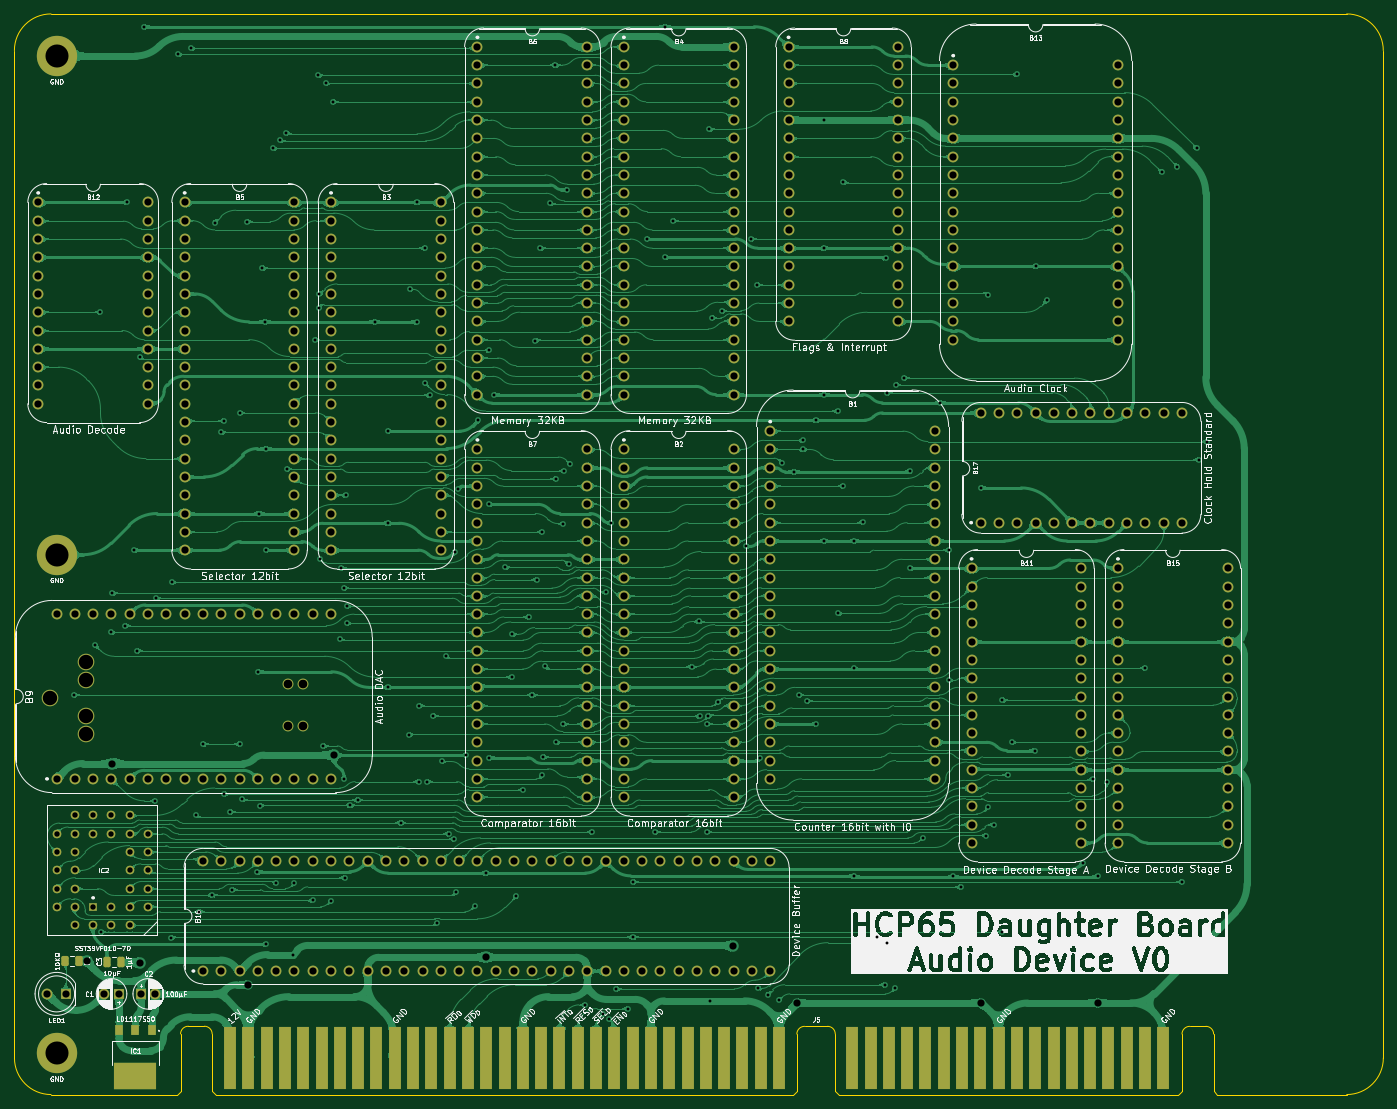
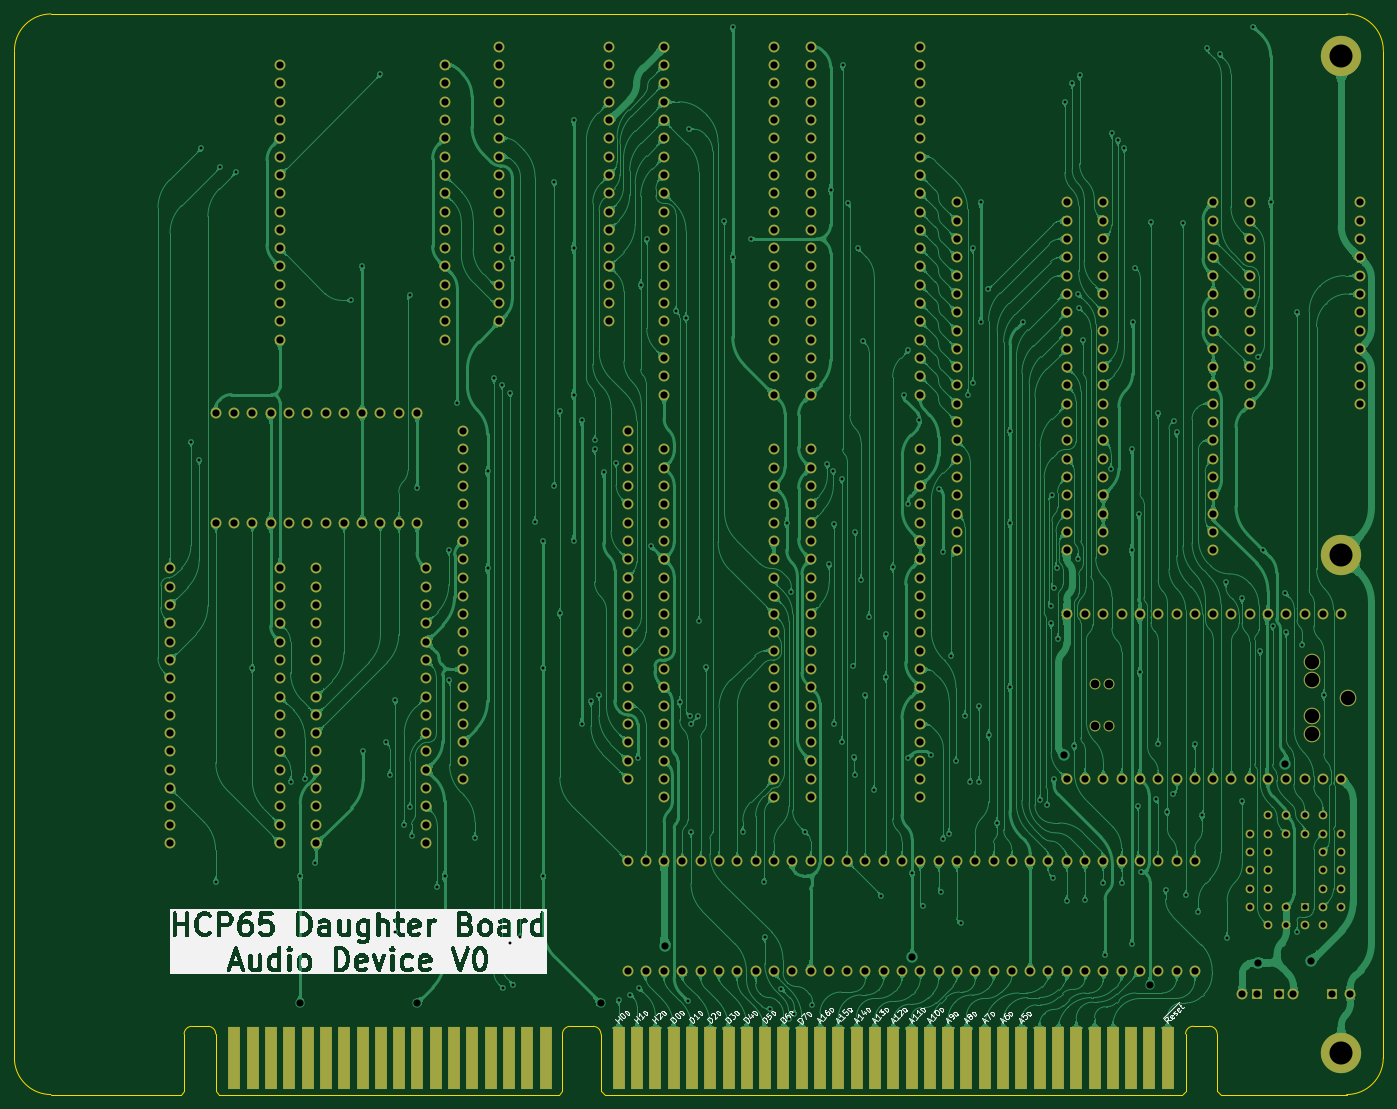
Circuit board: 9 layer files. Board 190.0 x 150.0 mm.
- bottom_copper: Audio Board-B_Cu.gbl (801847 bytes)
- bottom_mask: Audio Board-B_Mask.gbs (16383 bytes)
- bottom_silk: Audio Board-B_Silkscreen.gbo (122867 bytes)
- outline: Audio Board-Edge_Cuts.gm1 (2296 bytes)
- top_copper: Audio Board-F_Cu.gtl (977021 bytes)
- top_mask: Audio Board-F_Mask.gts (17455 bytes)
- top_silk: Audio Board-F_Silkscreen.gto (279863 bytes)
- drill: Audio Board-NPTH.drl (575 bytes)
- drill: Audio Board-PTH.drl (11941 bytes)

=== bottom_copper: Audio Board-B_Cu.gbl (801847 bytes, source omitted) ===
=== bottom_mask: Audio Board-B_Mask.gbs (16383 bytes, source omitted) ===
=== bottom_silk: Audio Board-B_Silkscreen.gbo (122867 bytes, source omitted) ===
=== outline: Audio Board-Edge_Cuts.gm1 ===
%TF.GenerationSoftware,KiCad,Pcbnew,9.0.5-9.0.5~ubuntu24.04.1*%
%TF.CreationDate,2025-10-15T10:23:38+02:00*%
%TF.ProjectId,Audio Board,41756469-6f20-4426-9f61-72642e6b6963,V0*%
%TF.SameCoordinates,Original*%
%TF.FileFunction,Profile,NP*%
%FSLAX46Y46*%
G04 Gerber Fmt 4.6, Leading zero omitted, Abs format (unit mm)*
G04 Created by KiCad (PCBNEW 9.0.5-9.0.5~ubuntu24.04.1) date 2025-10-15 10:23:38*
%MOMM*%
%LPD*%
G01*
G04 APERTURE LIST*
%TA.AperFunction,Profile*%
%ADD10C,0.100000*%
%TD*%
G04 APERTURE END LIST*
D10*
X160028001Y634999D02*
G75*
G02*
X154948001Y-4445001I-5080001J1D01*
G01*
X154939999Y145542000D02*
G75*
G02*
X160020000Y140462000I1J-5080000D01*
G01*
X-7416800Y-4445000D02*
X-24892000Y-4445000D01*
X-24892000Y-4445000D02*
G75*
G02*
X-29972000Y635000I2J5080002D01*
G01*
X154939999Y145542000D02*
X-24900000Y145542000D01*
X160028000Y634999D02*
X160019999Y140462000D01*
X-29980000Y140462000D02*
G75*
G02*
X-24900000Y145542000I5080002J-2D01*
G01*
X154948001Y-4445001D02*
X136970000Y-4445000D01*
X-29972000Y635000D02*
X-29980000Y140462000D01*
%TO.C,J5*%
X-6916800Y3968000D02*
X-6916800Y-3945000D01*
X-6916800Y-3945000D02*
X-7416800Y-4445000D01*
X-3606800Y5034799D02*
X-5839752Y5034799D01*
X-2529752Y3968000D02*
X-2529752Y-3945000D01*
X-2529752Y-3945000D02*
X-2029752Y-4445000D01*
X78123248Y-4445000D02*
X-2029752Y-4445000D01*
X78623248Y3955000D02*
X78623248Y-3945000D01*
X78623248Y-3945000D02*
X78123248Y-4445000D01*
X79700296Y5021799D02*
X82880200Y5021799D01*
X83957248Y3955000D02*
X83957248Y-3945000D01*
X83957248Y-3945000D02*
X84457248Y-4445000D01*
X131582248Y-4445000D02*
X84457248Y-4445000D01*
X132082248Y3955000D02*
X132082248Y-3945000D01*
X132082248Y-3945000D02*
X131582248Y-4445000D01*
X133159296Y5021799D02*
X135392248Y5021799D01*
X136469296Y3955000D02*
X136469296Y-3945000D01*
X136469296Y-3945000D02*
X136969296Y-4445000D01*
X-6916800Y3968000D02*
G75*
G02*
X-5839752Y5034799I1071932J-5133D01*
G01*
X-3606800Y5034799D02*
G75*
G02*
X-2529751Y3968000I5130J-1071919D01*
G01*
X78623248Y3955000D02*
G75*
G02*
X79700296Y5021852I1071952J-5100D01*
G01*
X82880200Y5021799D02*
G75*
G02*
X83957199Y3955000I5100J-1071899D01*
G01*
X132082248Y3955000D02*
G75*
G02*
X133159296Y5021852I1071952J-5100D01*
G01*
X135392248Y5021799D02*
G75*
G02*
X136469299Y3955000I5152J-1071899D01*
G01*
%TD*%
M02*

=== top_copper: Audio Board-F_Cu.gtl (977021 bytes, source omitted) ===
=== top_mask: Audio Board-F_Mask.gts (17455 bytes, source omitted) ===
=== top_silk: Audio Board-F_Silkscreen.gto (279863 bytes, source omitted) ===
=== drill: Audio Board-NPTH.drl ===
M48
; DRILL file {KiCad 9.0.5-9.0.5~ubuntu24.04.1} date 2025-10-15T10:23:39+0200
; FORMAT={-:-/ absolute / metric / decimal}
; #@! TF.CreationDate,2025-10-15T10:23:39+02:00
; #@! TF.GenerationSoftware,Kicad,Pcbnew,9.0.5-9.0.5~ubuntu24.04.1
; #@! TF.FileFunction,NonPlated,1,2,NPTH
FMAT,2
METRIC
; #@! TA.AperFunction,NonPlated,NPTH,ComponentDrill
T1C1.200
; #@! TA.AperFunction,NonPlated,NPTH,ComponentDrill
T2C2.000
%
G90
G05
T1
X8.033Y52.578
X8.033Y46.736
X10.033Y52.578
X10.033Y46.736
T2
X-25.011Y50.546
X-20.011Y55.546
X-20.011Y53.046
X-20.011Y48.046
X-20.011Y45.546
M30

=== drill: Audio Board-PTH.drl (11941 bytes, source omitted) ===
